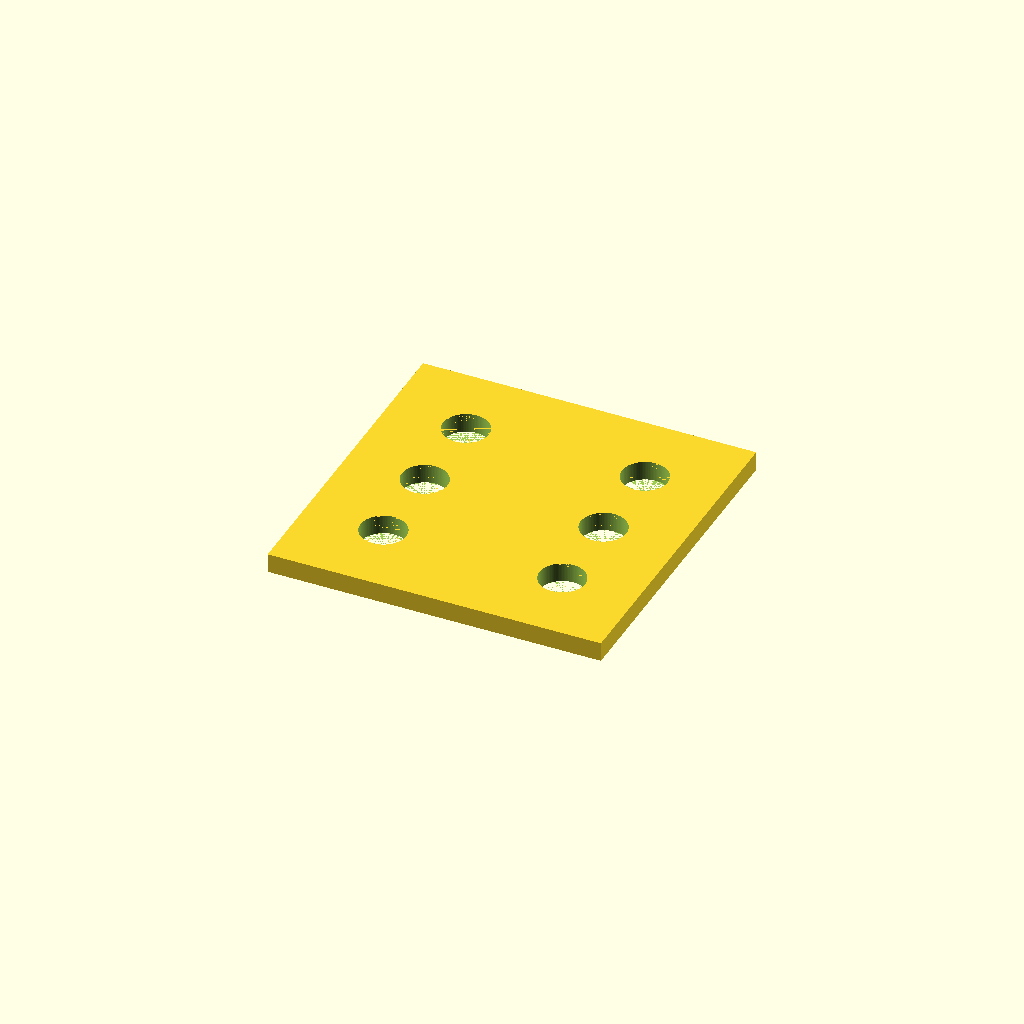
Cell 1 — every parameter at its default value.
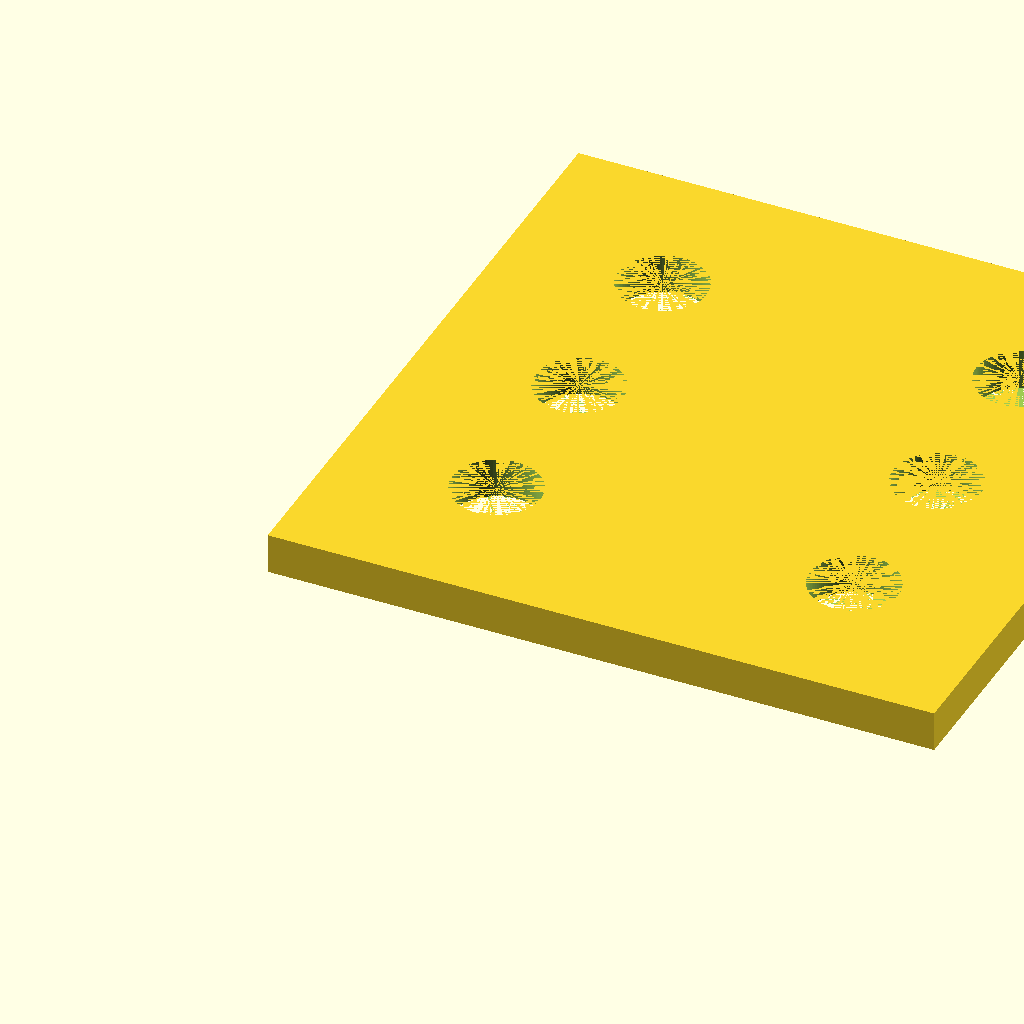
Cell 2 — in2mm set to 50.8, the other parameters unchanged.
One fixed orthographic camera (rotation 55°, 0°, 25°; colour scheme Cornfield) for every cell.
The OpenSCAD source (backplate-joiner.scad):
delta=0.001;

// 1" = 25.4 millimeters
in2mm = 25.4;

outer=63/64*in2mm;
interholeextra=.1;
peg_r=3/16*in2mm/2+.2;
padding=1/4*in2mm;
height=3/16*in2mm/2-.2;
outside=outer+2*padding;
leftrightextra=.2;

module plate() {
  cube([outside,outside,height]);
}

module peg() {
    translate([0,0,-delta])
        cylinder(height+2*delta,peg_r,peg_r,$fn=100);
}

module three_pegs() {
    translate([0, peg_r+padding,0])
        peg();
    translate([0, outer/2+padding+interholeextra,0])
        peg();
    translate([0, outer+padding-peg_r+2*interholeextra,0])
        peg();
}

module pegs() {
    translate([peg_r+padding, 0])
        three_pegs();

    translate([outer+padding-peg_r+2*interholeextra+leftrightextra, 0, 0])
        three_pegs();
}

difference() {
    plate();
    pegs();
}
Customizer parameters (derived from the source; name, type, default, range or options):
delta: number, default 0.001
in2mm: number, default 25.4
interholeextra: number, default 0.1
leftrightextra: number, default 0.2
